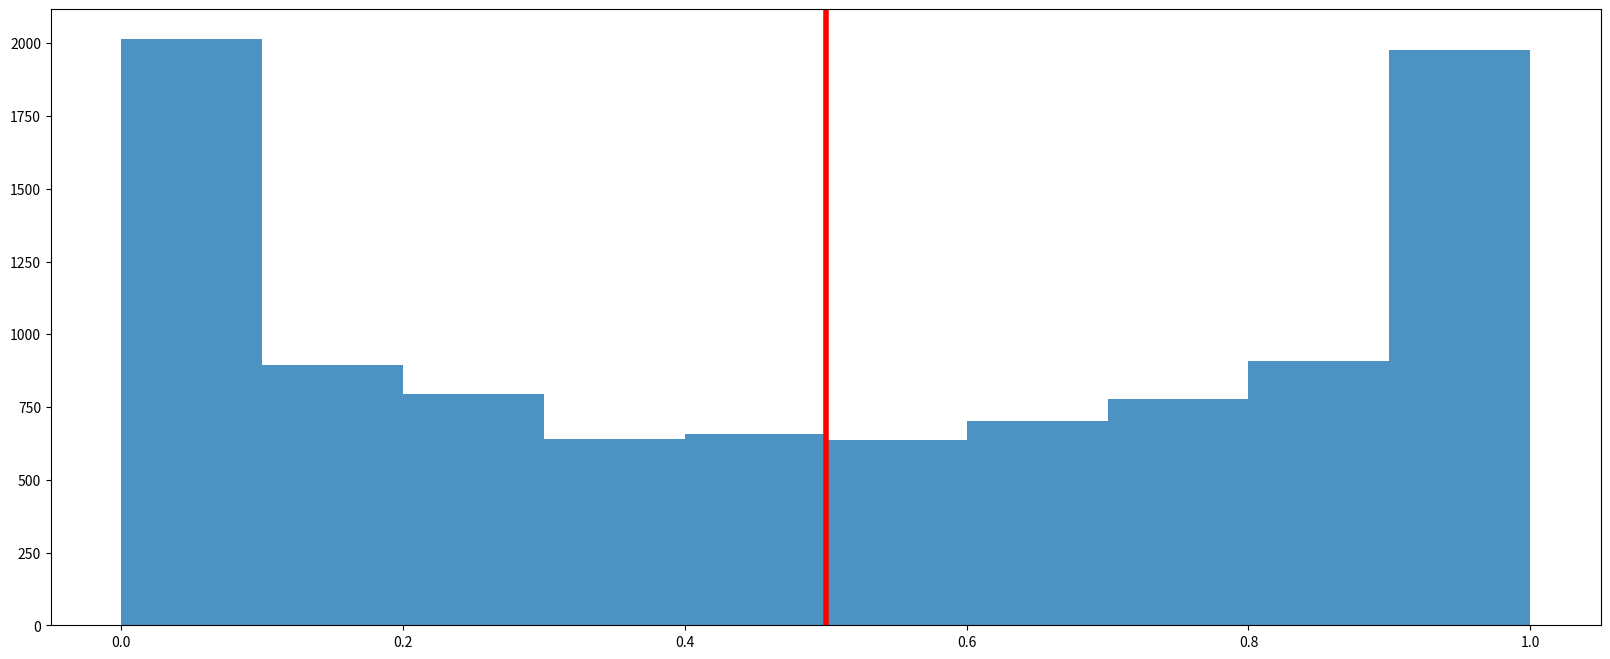
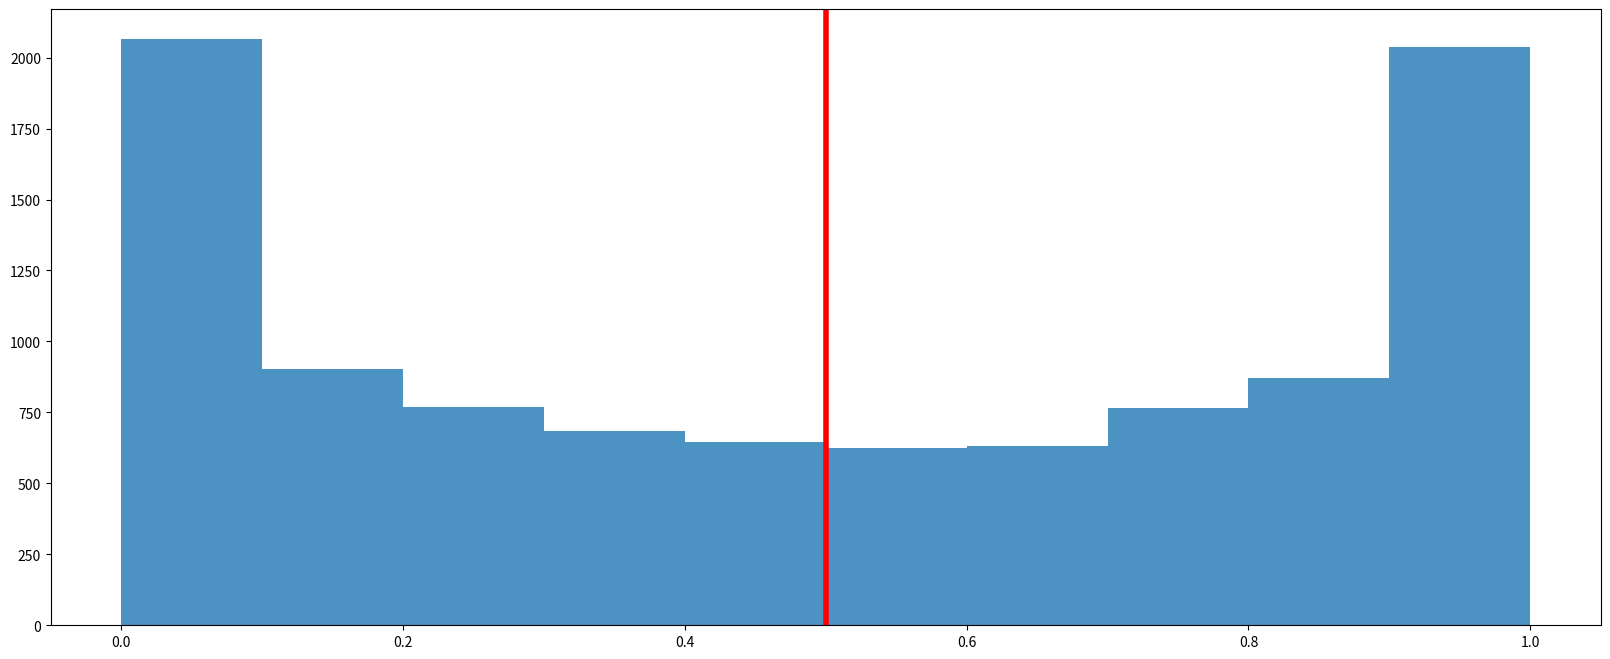
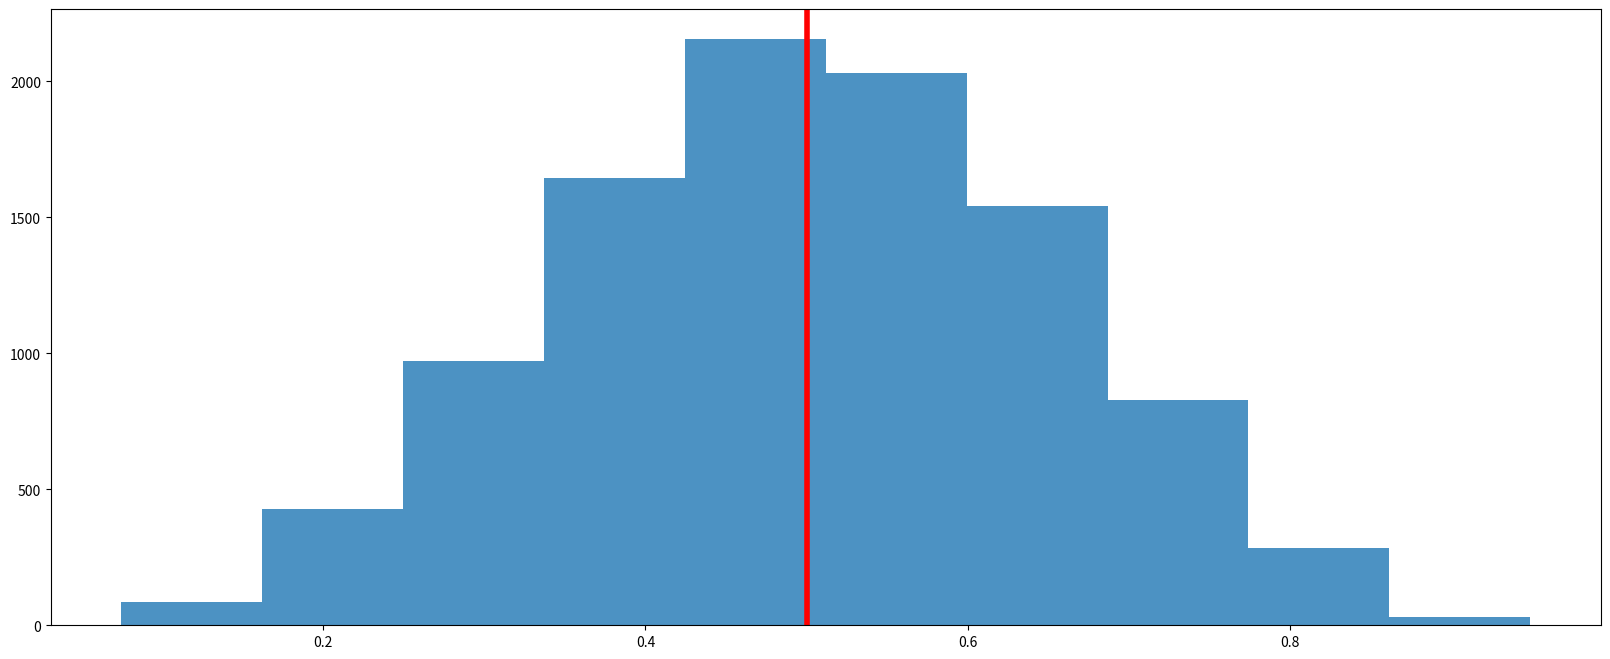
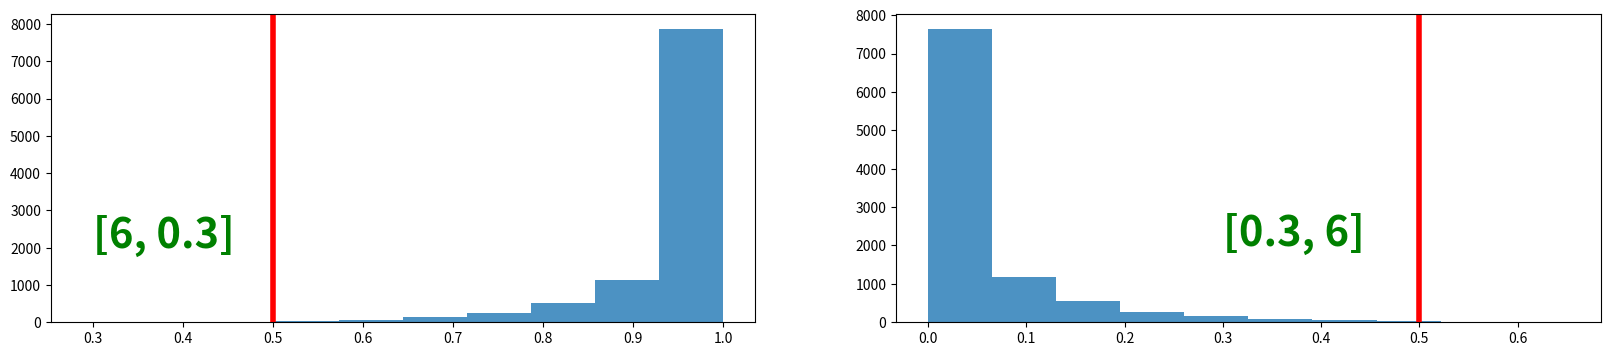

Generate these figures, in order, with matplotlib:
import numpy as np
import pandas as pd
import scipy as sc
from scipy import stats as st
import math
import matplotlib.pyplot as plt
import seaborn as sns

k=10000
#Uniform Prior - Vague / Flat
a=0.5
b=0.5
symm=0.5
rand_gen=st.beta.rvs(a,b,size=k)
fig = plt.figure(figsize = (20, 8))
plt.hist(rand_gen,alpha=0.8)
plt.axvline(x=symm, color='r',linewidth=4)
plt.show()

k=10000
#Jeffreys Prior
a=0.5
b=0.5
symm=0.5
rand_gen=st.beta.rvs(a,b,size=k)
fig = plt.figure(figsize = (20, 8))
plt.hist(rand_gen,alpha=0.8)
plt.axvline(x=symm, color='r',linewidth=4)
plt.show()

k=10000
#Symmetry (a, b >1)
a=5
b=5
symm=0.5
rand_gen=st.beta.rvs(a,b,size=k)
fig = plt.figure(figsize = (20, 8))
plt.hist(rand_gen,alpha=0.8)
plt.axvline(x=symm, color='r',linewidth=4)
plt.show()

#Mirror Image
k=10000
a=6
b=0.3
symm=0.5
fig = plt.figure(figsize = (20, 4))

plt.subplot(1, 2, 1)

rand_gen1=st.beta.rvs(a,b,size=k)
plt.hist(rand_gen1,alpha=0.8)
plt.axvline(x=symm, color='r',linewidth=4)
plt.text(0.3, 2000, [a,b], horizontalalignment='left', fontsize=30, color='green', weight='bold')

plt.subplot(1, 2, 2)

rand_gen2=st.beta.rvs(b,a,size=k)
plt.hist(rand_gen2,alpha=0.8)
plt.axvline(x=symm, color='r',linewidth=4)
plt.text(0.3, 2000, [b,a], horizontalalignment='left', fontsize=30, color='green', weight='bold')

plt.show()